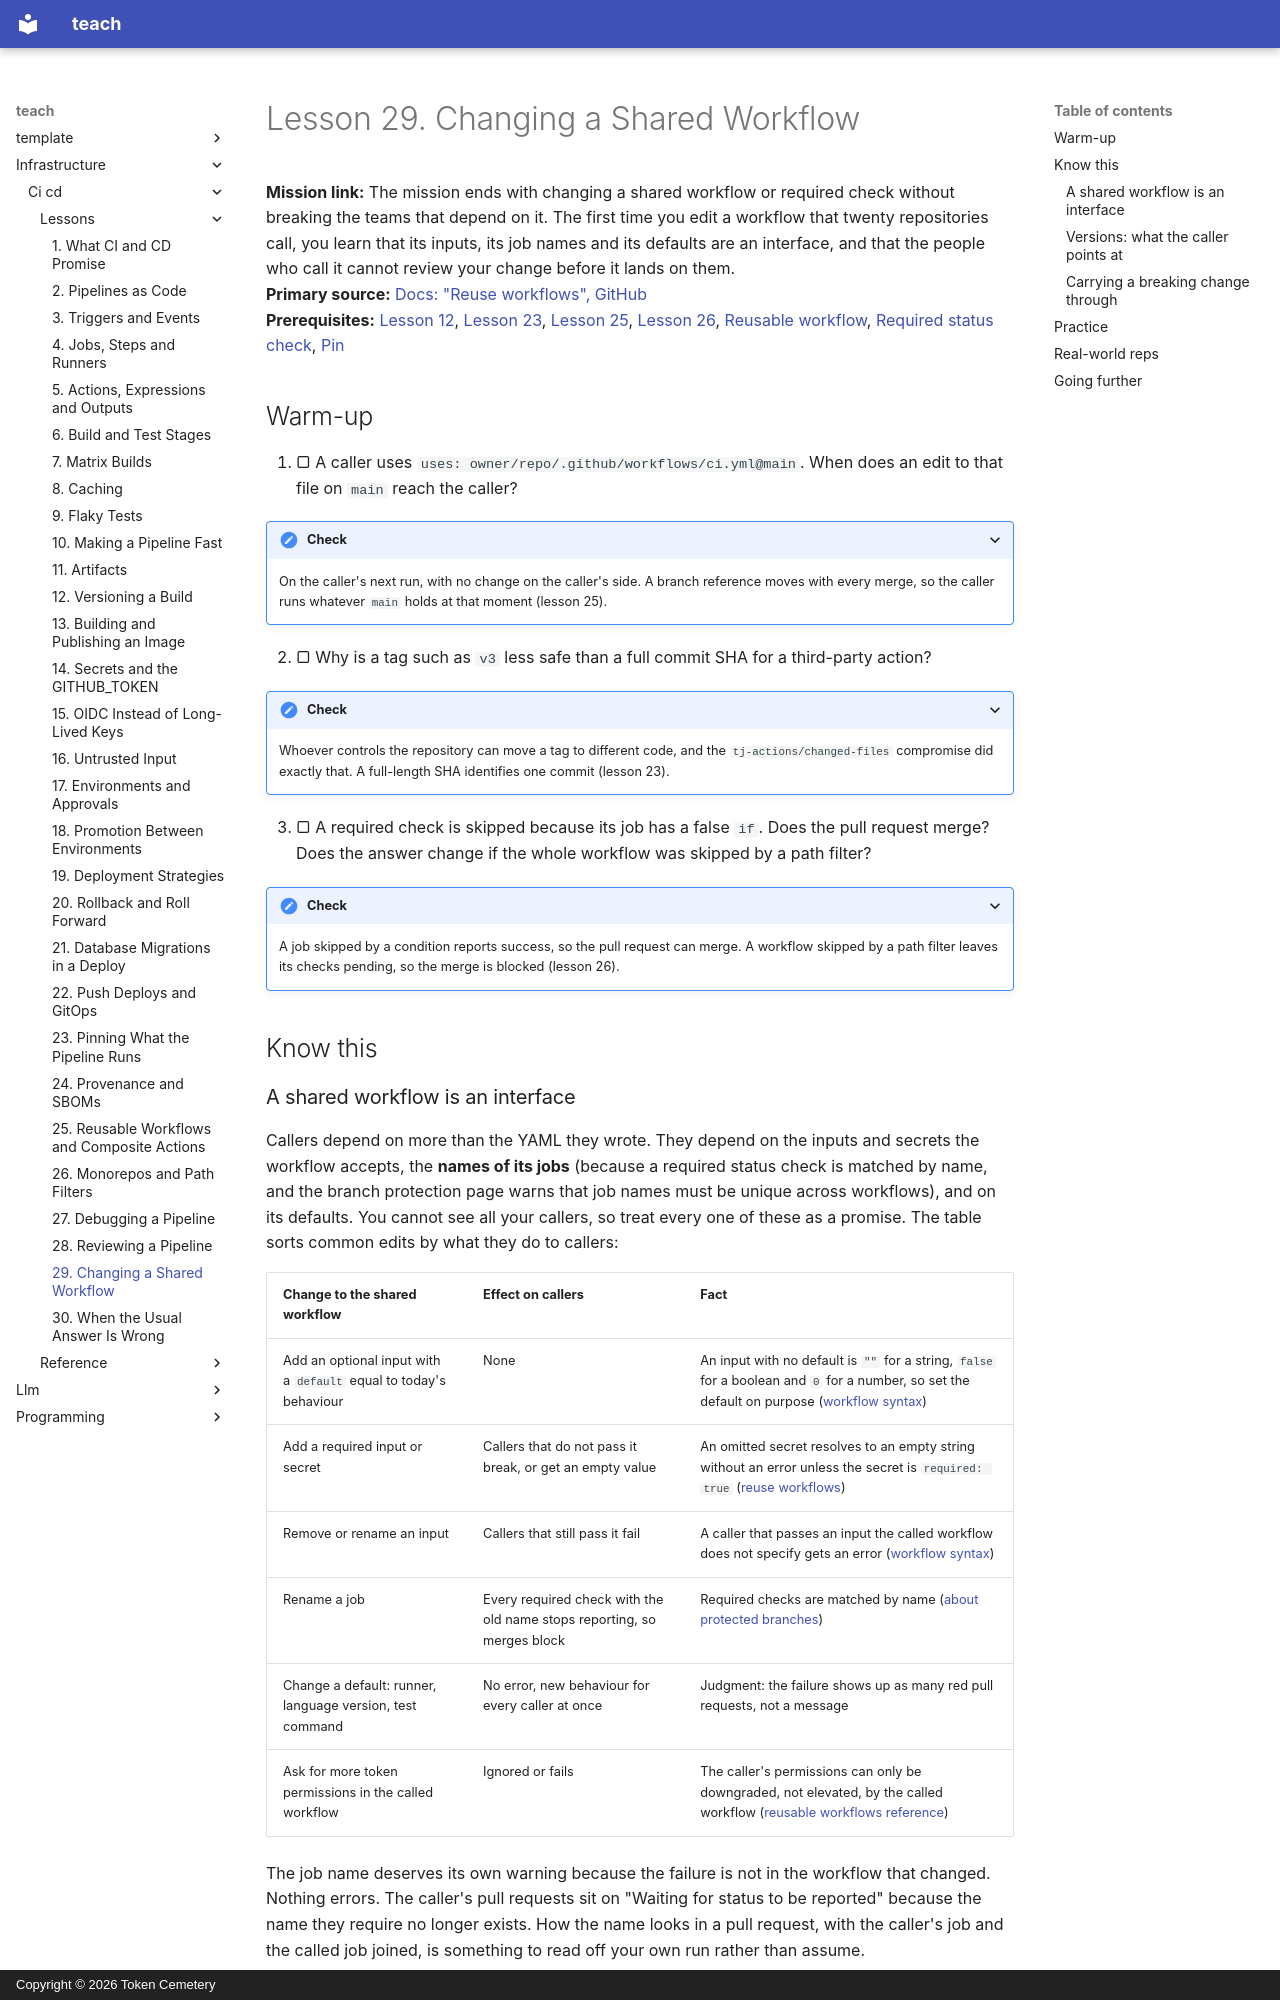

repository: TokenCemetery/teach · page: infrastructure/ci-cd/lessons/0029-changing-a-shared-workflow/index.html · generator: mkdocs · copyright: Copyright © 2026 Token Cemetery

---
title: "29. Changing a Shared Workflow"
description: Change a reusable workflow or a required check that other teams depend on without breaking their merges
type: lesson
---

# Lesson 29. Changing a Shared Workflow

**Mission link:** The mission ends with changing a shared workflow or required check without breaking the teams that depend on it. The first time you edit a workflow that twenty repositories call, you learn that its inputs, its job names and its defaults are an interface, and that the people who call it cannot review your change before it lands on them.
**Primary source:** [Docs: "Reuse workflows", GitHub](https://docs.github.com/en/actions/how-tos/reuse-automations/reuse-workflows)
**Prerequisites:** [Lesson 12](0012-versioning-a-build.md), [Lesson 23](0023-pinning-what-the-pipeline-runs.md), [Lesson 25](0025-reusable-workflows-and-composite-actions.md), [Lesson 26](0026-monorepos-and-path-filters.md), [Reusable workflow](../GLOSSARY.md), [Required status check](../GLOSSARY.md), [Pin](../GLOSSARY.md)

## Warm-up

1. ▢ A caller uses `uses: owner/repo/.github/workflows/ci.yml@main`. When does an edit to that file on `main` reach the caller?

<details markdown="1"><summary>Check</summary>

On the caller's next run, with no change on the caller's side. A branch reference moves with every merge, so the caller runs whatever `main` holds at that moment (lesson 25).

</details>

2. ▢ Why is a tag such as `v3` less safe than a full commit SHA for a third-party action?

<details markdown="1"><summary>Check</summary>

Whoever controls the repository can move a tag to different code, and the `tj-actions/changed-files` compromise did exactly that. A full-length SHA identifies one commit (lesson 23).

</details>

3. ▢ A required check is skipped because its job has a false `if`. Does the pull request merge? Does the answer change if the whole workflow was skipped by a path filter?

<details markdown="1"><summary>Check</summary>

A job skipped by a condition reports success, so the pull request can merge. A workflow skipped by a path filter leaves its checks pending, so the merge is blocked (lesson 26).

</details>

## Know this
